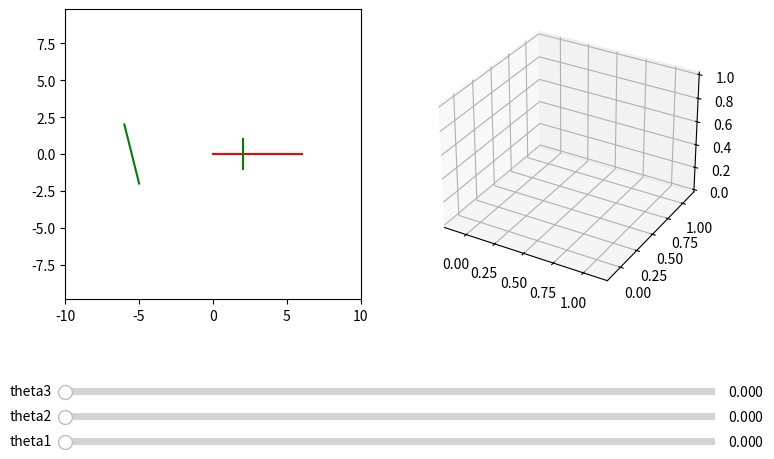

Generate this figure with matplotlib:
import math
import numpy as np
import matplotlib.pyplot as plt
import copy#use for deepcopy
from matplotlib.widgets import Slider
from mpl_toolkits.mplot3d import Axes3D

low = 0
up  = 2*math.pi

def update(val):
    m_size = 2

    deg1 = theta1.val
    deg2 = theta2.val
    deg3 = theta3.val
    print("[",deg1,',',deg2,',',deg3,"]")
    x1 = L1 * np.cos(deg1)
    y1 = L1 * np.sin(deg1)
    x2 = x1 + L2 * np.cos(deg1+deg2)
    y2 = y1 + L2 * np.sin(deg1+deg2)
    x3 = x2 + L3 * np.cos(deg1+deg2+deg3)
    y3 = y2 + L3 * np.sin(deg1+deg2+deg3)
    x = [0.0, x1, x2, x3]
    y = [0.0, y1, y2, y3]
    col = False
    
    #Repeat for the number of arms
    for i in range(len(x)-1):
        a = coordinate2d()
        a.xs = x[i]
        a.ys = y[i]
        a.xd = x[i+1]
        a.yd = y[i+1]            
        #Repeat for the number of obstacles
        for j in objects:
            col = collision(a,j)
            if col == True:
                break
        if col == True:
            break
    if col:#If The arm was a collision
        plots.set_color("green")
        cfg_ax.scatter(deg1,deg2,deg3,color="r")
    else:
        plots.set_color("red")
        cfg_ax.scatter(deg1,deg2,deg3,color="b")
    
    ax.axis('equal')
    ax.set_xlim(-11,11)
    ax.set_ylim(-11,11)
    
    cfg_ax.axis('equal')
    cfg_ax.set_xlim(low*1.05, up*1.05)
    cfg_ax.set_ylim(low*1.05, up*1.05)

    #update the plots
    plots.set_data(x,y)

    fig.canvas.draw_idle()

class coordinate2d:
    def __init__(self,xs=0,ys=0,xd=0,yd=0):
        self.xs = xs
        self.ys = ys
        self.xd = xd
        self.yd = yd
    def get(self):
        return[[self.xs,self.ys],[self.xd,self.yd]]
    def print(self):
        print('{:.5g}'.format(self.xs)," ",'{:.5g}'.format(self.ys)," ",'{:.5g}'.format(self.xd)," ",'{:.5g}'.format(self.yd),end="")    

def collision(_a,_b):
    a = copy.deepcopy(_a)
    b = copy.deepcopy(_b)
    aa = copy.deepcopy(_a)
    bb = copy.deepcopy(_b)
    #Determine if two straight lines intersect a-b and c-d
    #     c
    #     |
    #a----------b
    #     |
    #     d
    #
    #    b_s
    #     |
    #a_s----------a_d
    #     |
    #    b_d
    #
    
    #Move point [a] to the origin.
    a.xd -= _a.xs
    a.yd -= _a.ys
    b.xs -= _a.xs
    b.ys -= _a.ys
    b.xd -= _a.xs
    b.yd -= _a.ys
    #Caluculate vector product between a-b and a-c,a-d.
    temp1 = a.xd*b.ys - a.yd*b.xs
    temp2 = a.xd*b.yd - a.yd*b.xd

    #Move point [c] to the origin.
    aa.xs -= _b.xs
    aa.ys -= _b.ys
    aa.xd -= _b.xs
    aa.yd -= _b.ys
    bb.xd -= _b.xs
    bb.yd -= _b.ys

    #Caluculate vector product between c-d and c-b,c-d
    temp3 = bb.xd*aa.ys - bb.yd*aa.xs
    temp4 = bb.xd*aa.yd - bb.yd*aa.xd

    #if vector product result has same sign non-collision.
    if temp1*temp2 <= 0.0 and temp3*temp4 <= 0.0:
        return True #collision
    else:
        return False

if __name__ == '__main__':
    #init figure and axes
    fig = plt.figure(figsize=(10,5))

    ax = fig.add_subplot(121)
    cfg_ax = fig.add_subplot(122,projection='3d')

    #Adjust because slider and graph collide.
    plt.subplots_adjust(left=0.25, bottom=0.30)

    ax.axis('equal')
    ax.set_xlim(-10,10)
    ax.set_ylim(-10,10)

    cfg_ax.set_xlim(low*1.05, up*1.05)
    cfg_ax.set_ylim(low*1.05, up*1.05)
    cfg_ax.set_zlim(low*1.05, up*1.05)
    cfg_ax.axis('equal')

    #link`s length
    L1 = 2.0
    L2 = 2.0
    L3 = 2.0

    #joint`s angles
    deg1 = 0
    deg2 = 0
    deg3 = 0

    #init obstacles
    objects = [coordinate2d(-6.0,2.0,-5.0,-2.0),coordinate2d(2.0,1.0,2.0,-1.0)]
    oxs = []
    oys = []
    oxd = []
    oyd = []
    for i in objects:
        oxs.append(i.xs)
        oxd.append(i.xd)
        oys.append(i.ys)
        oyd.append(i.yd)

    #init slider 
    theta1 = Slider(plt.axes([0.25,0.0,0.65,0.03]), 'theta1', low, up, valinit=deg1)
    theta2 = Slider(plt.axes([0.25,0.05,0.65,0.03]), 'theta2', low, up, valinit=deg2)
    theta3 = Slider(plt.axes([0.25,0.1,0.65,0.03]), 'theta3', low, up, valinit=deg3)

    #link1
    x1 = L1 * np.cos(deg1)
    y1 = L1 * np.sin(math.radians(deg1))

    #link2
    x2 = x1 + L2 * np.cos(deg1+deg2)
    y2 = y1 + L2 * np.sin(deg1+deg2)

    #link3
    x3 = x2 + L3 * np.cos(deg1+deg2+deg3)
    y3 = y2 + L3 * np.sin(deg1+deg2+deg3)

    x = [0.0, x1, x2, x3]
    y = [0.0, y1, y2, y3]

    #Plot
    plots, = ax.plot(x,y,"r-")

    for x_s,y_s,x_d,y_d in zip(oxs,oys,oxd,oyd):
        ax.plot([x_s,x_d],[y_s,y_d],"g-")
    
    theta1.on_changed(update)
    theta2.on_changed(update)
    theta3.on_changed(update)

    plt.show()

